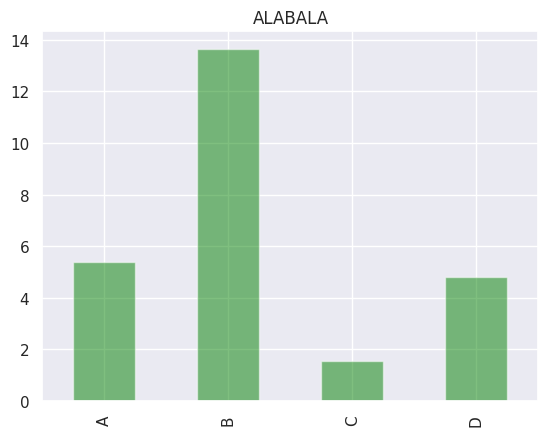
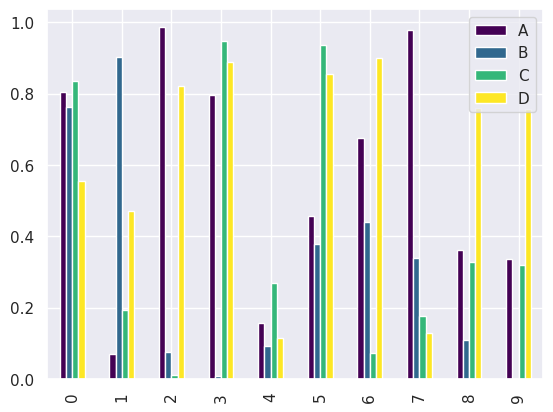
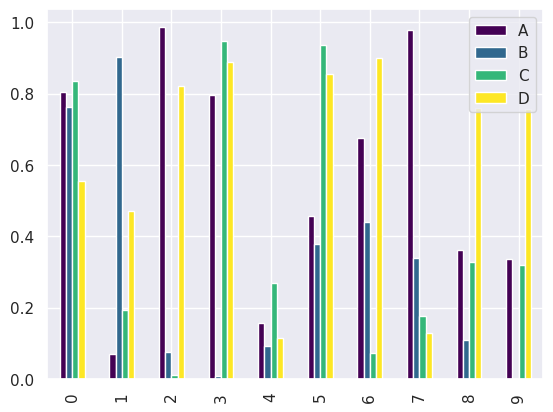
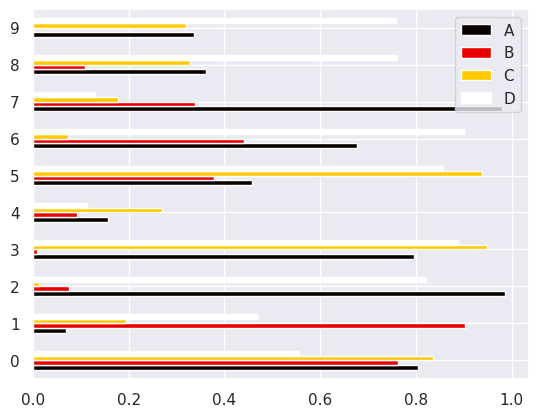
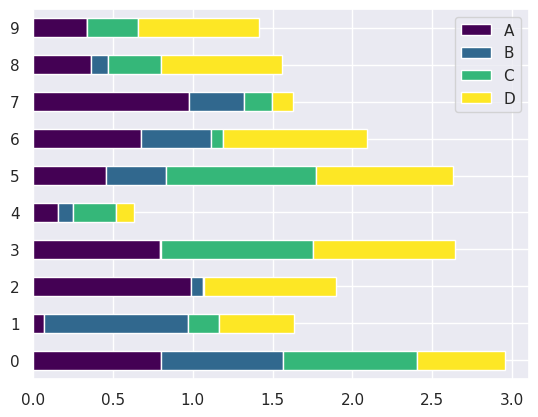
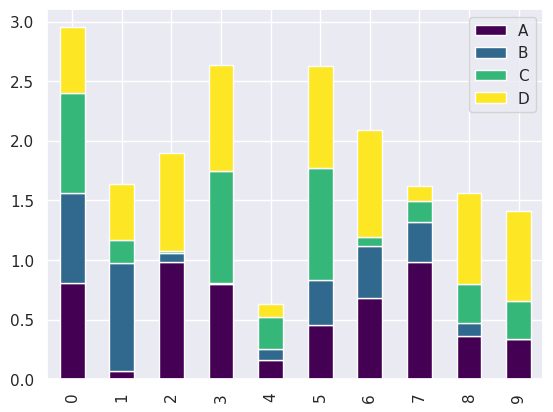

Python code for these plots, in order:
# -*- coding: utf-8 -*-

import numpy as np
import pandas as pd
import matplotlib as plt
import seaborn as sns

sns.set() # ustawia deafaulowy wyglad wykresow na ladniejszy

# %%
df = pd.DataFrame(np.random.randn(100, 4), columns=list('ABCD'))

# %%
df = df.cumsum()

# %% bar plot
last_row = df.iloc[-1].apply(abs)

last_row.plot(kind='bar', title='ALABALA', color='green', alpha=0.5)

# %% multiple bar plot vertical

df_bar = pd.DataFrame(np.random.rand(10, 4), columns=list('ABCD'))

df_bar.plot(kind='bar', cmap='viridis')

# %%
df_bar.plot.bar(cmap='viridis') # inny sposob deklarowania rodzaju wykresu

# %% multiple bar horizontal

df_bar.plot.barh(cmap='hot')

# %% stackedbar horizontal
df_bar.plot.barh(cmap='viridis', stacked=True)

# %%
df_bar.plot.bar(cmap='viridis', stacked=True)
